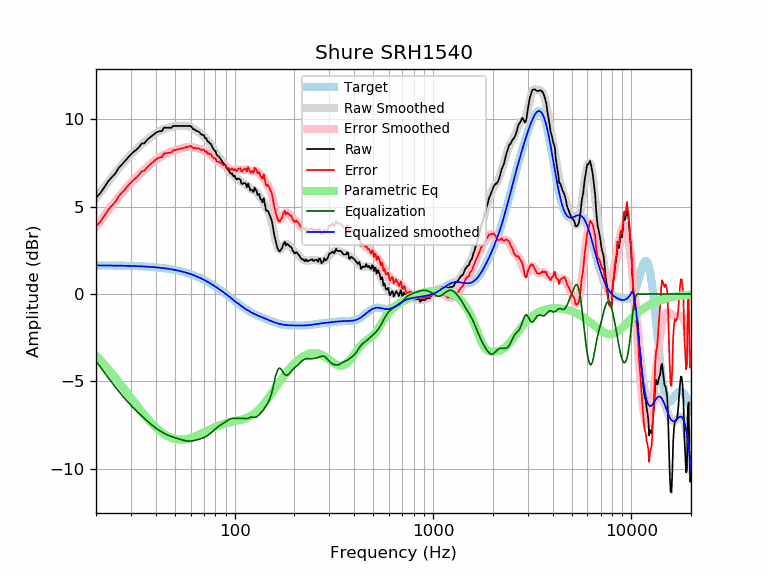

Values plotted in this chart, from the file beside it:
frequency, raw, error, smoothed, error_smoothed, equalization, parametric_eq, equalized_raw, equalized_smoothed, target
20, 5.50, 3.86, 5.48, 3.84, -3.84, -3.52, 1.66, 1.64, 1.64
21, 5.77, 4.13, 5.80, 4.17, -4.17, -3.78, 1.60, 1.64, 1.64
22, 6.10, 4.47, 6.11, 4.48, -4.48, -4.04, 1.62, 1.64, 1.64
23, 6.44, 4.81, 6.41, 4.77, -4.77, -4.29, 1.67, 1.63, 1.63
24, 6.68, 5.05, 6.68, 5.05, -5.05, -4.54, 1.63, 1.63, 1.63
25, 6.89, 5.26, 6.94, 5.31, -5.31, -4.79, 1.58, 1.63, 1.63
26, 7.21, 5.59, 7.18, 5.55, -5.55, -5.03, 1.66, 1.62, 1.62
27, 7.41, 5.79, 7.40, 5.78, -5.78, -5.27, 1.63, 1.62, 1.62
28, 7.61, 5.99, 7.61, 5.99, -5.99, -5.50, 1.62, 1.62, 1.62
29, 7.81, 6.20, 7.80, 6.19, -6.19, -5.73, 1.62, 1.61, 1.61
30, 7.99, 6.38, 7.98, 6.37, -6.37, -5.94, 1.62, 1.61, 1.61
31, 8.15, 6.55, 8.14, 6.54, -6.54, -6.15, 1.61, 1.60, 1.60
32, 8.26, 6.66, 8.29, 6.70, -6.70, -6.36, 1.57, 1.60, 1.60
33, 8.42, 6.83, 8.43, 6.84, -6.84, -6.55, 1.58, 1.59, 1.59
34, 8.62, 7.04, 8.56, 6.98, -6.98, -6.73, 1.64, 1.58, 1.58
35, 8.62, 7.05, 8.69, 7.11, -7.11, -6.91, 1.51, 1.58, 1.58
36, 8.79, 7.22, 8.80, 7.24, -7.24, -7.07, 1.55, 1.57, 1.57
37, 8.92, 7.36, 8.91, 7.36, -7.36, -7.23, 1.57, 1.56, 1.56
38, 9.02, 7.47, 9.02, 7.47, -7.47, -7.37, 1.55, 1.55, 1.55
39, 9.12, 7.58, 9.11, 7.57, -7.57, -7.50, 1.55, 1.54, 1.54
40, 9.22, 7.69, 9.20, 7.67, -7.67, -7.63, 1.55, 1.53, 1.53
41, 9.29, 7.77, 9.27, 7.76, -7.76, -7.74, 1.54, 1.52, 1.52
42, 9.32, 7.82, 9.34, 7.84, -7.84, -7.84, 1.49, 1.51, 1.51
43, 9.32, 7.83, 9.40, 7.91, -7.91, -7.93, 1.42, 1.49, 1.49
44, 9.52, 8.04, 9.45, 7.97, -7.97, -8.01, 1.55, 1.48, 1.48
45, 9.52, 8.06, 9.49, 8.02, -8.02, -8.08, 1.50, 1.46, 1.46
46, 9.52, 8.07, 9.52, 8.07, -8.07, -8.14, 1.45, 1.45, 1.45
47, 9.52, 8.09, 9.55, 8.12, -8.12, -8.19, 1.40, 1.43, 1.43
48, 9.52, 8.11, 9.57, 8.16, -8.16, -8.23, 1.36, 1.42, 1.42
49, 9.62, 8.22, 9.59, 8.19, -8.19, -8.27, 1.43, 1.40, 1.40
50, 9.62, 8.24, 9.60, 8.23, -8.23, -8.29, 1.40, 1.38, 1.38
51, 9.62, 8.26, 9.61, 8.26, -8.26, -8.31, 1.36, 1.36, 1.36
52, 9.62, 8.28, 9.62, 8.29, -8.29, -8.33, 1.34, 1.34, 1.34
53, 9.62, 8.30, 9.63, 8.31, -8.31, -8.33, 1.31, 1.32, 1.32
54, 9.62, 8.33, 9.63, 8.34, -8.34, -8.33, 1.28, 1.29, 1.29
55, 9.62, 8.35, 9.64, 8.37, -8.37, -8.33, 1.26, 1.27, 1.27
56, 9.62, 8.38, 9.63, 8.39, -8.39, -8.32, 1.23, 1.25, 1.25
57, 9.62, 8.40, 9.63, 8.41, -8.41, -8.30, 1.22, 1.22, 1.22
58, 9.62, 8.43, 9.61, 8.42, -8.42, -8.28, 1.20, 1.19, 1.19
59, 9.62, 8.45, 9.59, 8.42, -8.42, -8.26, 1.20, 1.17, 1.17
60, 9.62, 8.48, 9.56, 8.42, -8.42, -8.24, 1.20, 1.14, 1.14
61, 9.52, 8.41, 9.52, 8.41, -8.41, -8.21, 1.11, 1.11, 1.11
62, 9.42, 8.34, 9.47, 8.39, -8.39, -8.18, 1.03, 1.08, 1.08
63, 9.42, 8.37, 9.43, 8.38, -8.38, -8.15, 1.05, 1.05, 1.05
64, 9.34, 8.32, 9.37, 8.36, -8.36, -8.12, 0.99, 1.02, 1.02
65, 9.32, 8.33, 9.32, 8.34, -8.34, -8.09, 0.99, 0.99, 0.99
66, 9.29, 8.34, 9.27, 8.31, -8.31, -8.05, 0.98, 0.95, 0.95
67, 9.20, 8.28, 9.21, 8.29, -8.29, -8.02, 0.91, 0.92, 0.92
68, 9.12, 8.24, 9.15, 8.27, -8.27, -7.98, 0.85, 0.88, 0.88
69, 9.12, 8.27, 9.09, 8.24, -8.24, -7.95, 0.88, 0.85, 0.85
70, 9.08, 8.27, 9.03, 8.21, -8.21, -7.91, 0.87, 0.81, 0.81
71, 8.92, 8.14, 8.96, 8.18, -8.18, -7.88, 0.74, 0.78, 0.78
72, 8.91, 8.17, 8.88, 8.14, -8.14, -7.85, 0.77, 0.74, 0.74
73, 8.73, 8.03, 8.80, 8.10, -8.10, -7.81, 0.64, 0.70, 0.70
74, 8.72, 8.06, 8.71, 8.05, -8.05, -7.78, 0.67, 0.66, 0.66
75, 8.62, 8.00, 8.62, 8.00, -8.00, -7.75, 0.63, 0.62, 0.62
76, 8.59, 8.01, 8.53, 7.94, -7.94, -7.72, 0.65, 0.59, 0.59
77, 8.42, 7.88, 8.43, 7.88, -7.88, -7.69, 0.54, 0.55, 0.55
78, 8.31, 7.81, 8.33, 7.83, -7.83, -7.66, 0.49, 0.51, 0.51
79, 8.22, 7.76, 8.23, 7.77, -7.77, -7.63, 0.45, 0.47, 0.47
... 553 more rows
